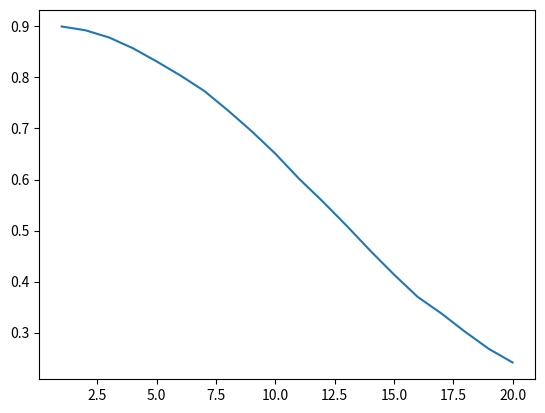

The matplotlib source for this figure:
import random
import math
import copy
import matplotlib.pyplot as plt


class reseau:
    def __init__(self, nbemetteurs, intensite, t):
        self.bs = BS()
        self.nbemetteurs = nbemetteurs
        self.emetteurs = []
        for x in range(0, nbemetteurs, 1):
            self.emetteurs.append(emetteur(x, t, intensite))

    def print_emetteurs(self):
        for x in self.emetteurs:
            print(str(x.identifiant))

    def print_resume_iteration(self, iteration):
        for x in self.emetteurs:
            print("Stratégie de l'emetteur "+str(x.identifiant)+" : "+str(x.historique_strats[iteration])+" copies")
            print("Récompense obtenue : "+str(x.historique_rewards[iteration]))
        print("Trame avant sic :")
        print(str(self.bs.historique_pre_sic[iteration]))
        print("Trame après sic :")
        print(str(self.bs.historique_post_sic[iteration]))
        succes = 0
        succes_partiels = 0
        collisions = 0
        for x in self.emetteurs:
            if x.historique_rewards[iteration] == 0.9:
                succes += 1
            if x.historique_rewards[iteration] == 0.5:
                succes_partiels += 1
            if x.historique_rewards[iteration] == 0.1:
                collisions += 1
        print("Résumé des transmissions : ")
        print(str(succes)+" transmissions réussies")
        print(str((succes/(succes+succes_partiels+collisions)*100))+"% de succes complets")
        print(str(succes_partiels)+" transmissions sauvées")
        print(str((succes_partiels+succes)/(succes+succes_partiels+collisions)*100)+"% de succes partiels ou complets")
        print(str(collisions)+" pertes via collision")
        print(str(collisions / (succes + succes_partiels + collisions) * 100) + "% d'echecs'")

    def sauvegarder_rewards(self):
        for x in self.emetteurs:
            x.sauvegarder_reward()

    def pourcentage_reussite(self):
        succes = 0
        envois_totaux = 0
        for x in self.emetteurs:
            envois_totaux += x.paquets_envoyes
        for x in self.emetteurs:
            for y in x.historique_rewards:
                if y > 0.1:
                    succes += 1
        return (succes / envois_totaux) * 100

    def historique_reussites(self, iterations):
        reussites = []
        for x in range (0, iterations, 1):
            paquets_emis = 0
            collisions = 0
            for y in self.emetteurs:
                if y.emissions[x]:
                    paquets_emis += 1
                    if y.historique_rewards[x] == 0.1:
                        collisions += 1
            if paquets_emis == 0:
                reussites.append(100)
            else:
                reussites.append((collisions/paquets_emis)*100)
        return reussites

    def gain_moyen(self):
        total = 0
        for e in self.emetteurs:
            total += e.gain_moyen()
        return total/self.nbemetteurs





class strat:
    def __init__(self, nbcopies):
        self.nbcopies = nbcopies
        self.nbutilisations = 0
        self.reward_total = 0

    def reward(self, reward):
        self.reward_total += reward

    def valeur(self, paquets_envoyes):
        if self.reward_total == 0:
            valeur = 0
        else:
            valeur = (self.reward_total/self.nbutilisations) + math.sqrt((2*math.log(paquets_envoyes)/self.nbutilisations))
        return valeur


class emetteur:
    def __init__(self, identifiant, t, intensite):
        self.identifiant = identifiant
        self.paquets_envoyes = 0
        self.strat = []
        self.strat_vierges = []
        for x in range(0, 3, 1):
            self.strat.append(strat(x+2))
        for x in self.strat:
            self.strat_vierges.append(x)
        self.emissions = []
        self.nbemissions = poisson(intensite*t)
        if self.nbemissions > t:
            self.nbemissions = t
        for x in range(0, t, 1):
            self.emissions.append(False)
        num_emissions = random.sample(range(0, t, 1), self.nbemissions)
        for x in num_emissions:
            self.emissions[x] = True
        self.historique_strats = []
        self.historique_rewards = []
        self.reward_courant = 0

    def reward(self, reward):
        self.derniere_strat.reward(reward)
        self.reward_courant += reward

    def nb_copies(self, mab):
        if mab:
            if len(self.strat_vierges) > 0:
                strat = random.choice(self.strat_vierges)
                self.strat_vierges.remove(strat)
            else:
                valeur = 0
                for x in self.strat:
                    if x.valeur(self.paquets_envoyes) > valeur:
                        valeur = x.valeur(self.paquets_envoyes)
                        strat = x
        else:
            strat = random.choice(self.strat)
        self.derniere_strat = strat
        strat.nbutilisations += 1
        return strat.nbcopies

    def envoyer_paquet(self, iteration, mab):
        if self.emissions[iteration]:
            self.paquets_envoyes += 1
            nbcopies = self.nb_copies(mab)
        else:
            nbcopies = 0
        self.historique_strats.append(nbcopies)
        return nbcopies

    def sauvegarder_reward(self):
        self.historique_rewards.append(self.reward_courant)
        self.reward_courant = 0

    def gain_moyen(self):
        total = 0
        for s in self.strat:
            total += s.reward_total/s.nbutilisations
        return total/3


class BS:
    def __init__(self):
        self.trame = [[], [], [], [], [], [], [], [], [], []]
        self.historique_pre_sic = []
        self.historique_post_sic = []

    def cancel_interference(self):
        suppression = True
        while suppression:
            suppression = False
            for x in self.trame:
                if len(x) == 1:
                    for y in self.trame:
                        if len(y) > 1:
                            present = False
                            for z in y:
                                if z == x[0]:
                                    present = True
                            if present:
                                y.remove(x[0])
                                suppression = True

    def print_trames(self):
        print(str(self.trame))

    def recevoir_paquets(self, emetteurs, iteration, mab):
        for x in emetteurs:
            envoi = x.envoyer_paquet(iteration, mab)
            positions = random.sample(range(0, 10, 1), envoi)
            for y in positions:
                self.trame[y].append(x.identifiant)

    def reward_pre_sic(self, emetteurs):
        recompenses = []
        for x in self.trame:
            if len(x) == 1 and x[0] not in recompenses:
                emetteurs[x[0]].reward(0.40)
                recompenses.append(x[0])

    def reward_post_sic(self, emetteurs):
        recompenses = []
        for x in self.trame:
            if len(x) == 1 and x[0] not in recompenses:
                emetteurs[x[0]].reward(0.50)
                recompenses.append(x[0])
            elif len(x) > 1:
                for y in x:
                    if y not in recompenses:
                        emetteurs[y].reward(0.10)
                        recompenses.append(y)

    def sauvegarder_post_sic(self):
        self.historique_post_sic.append(self.trame.copy())
        self.trame = [[], [], [], [], [], [], [], [], [], []]

    def sauvegarder_pre_sic(self):
        self.historique_pre_sic.append(copy.deepcopy(self.trame))


def poisson(l):            # Renvois un entier selon le processus de poisson avec l = lambda
    x = 0
    p = 1

    p = p*random.uniform(0, 1)

    while p > math.exp(-l):
            x = x+1
            p = p*random.uniform(0, 1)

    return x


class Simulation:
    def __init__(self, intensite, t, nbemetteurs, mab):
        self.rez = reseau(nbemetteurs, intensite, t)

        for x in range(0, t, 1):
            self.rez.bs.recevoir_paquets(self.rez.emetteurs, x, mab)
            self.rez.bs.reward_pre_sic(self.rez.emetteurs)
            self.rez.bs.sauvegarder_pre_sic()
            self.rez.bs.cancel_interference()
            self.rez.bs.reward_post_sic(self.rez.emetteurs)
            self.rez.bs.sauvegarder_post_sic()
            self.rez.sauvegarder_rewards()


def test_mab_vs_uniforme():
    total = 0
    for i in range(0, 100, 1):
        sim = Simulation(0.5, 1000, 10, True)
        total += sim.rez.gain_moyen()
    print("Gain moyen mab : "+str(total/100))

    total = 0
    for i in range(0, 100, 1):
        sim = Simulation(0.5, 1000, 10, False)
        total += sim.rez.gain_moyen()
    print("Gain moyen uniforme : "+str(total/100))


def test_variation_lambda():
    gain_moyen = []
    for l in range(1, 50, 1):
        total = 0
        for i in range(1, 10, 1):
            sim = Simulation(l/10, 1000, 10, True)
            total += sim.rez.gain_moyen()
        gain_moyen.append(total/10)
    fig, ax = plt.subplots()
    plt.plot(range(1, 50, 1), gain_moyen)
    plt.show()


def test_variation_lambda_restreint(mab):
    gain_moyen = []
    for l in range(1, 9, 1):
        total = 0
        for i in range(0, 10, 1):
            sim = Simulation(l / 10, 1000, 10, mab)
            total += sim.rez.gain_moyen()
        gain_moyen.append(total / 10)
    fig, ax = plt.subplots()
    plt.plot(range(1, 9, 1), gain_moyen)
    plt.show()


def test_variation_nb_equipements(mab):
    gain_moyen = []
    for e in range(1, 21, 1):
        total = 0
        for i in range(0, 10, 1):
            sim = Simulation(0.5, 1000, e, mab)
            total += sim.rez.gain_moyen()
        gain_moyen.append(total/10)
    fig, ax = plt.subplots()
    plt.plot(range(1, 21, 1), gain_moyen)
    plt.show()



test_variation_nb_equipements(False)
# TODO
# cas de test % utilisation statégies pour lambda et nbequipements